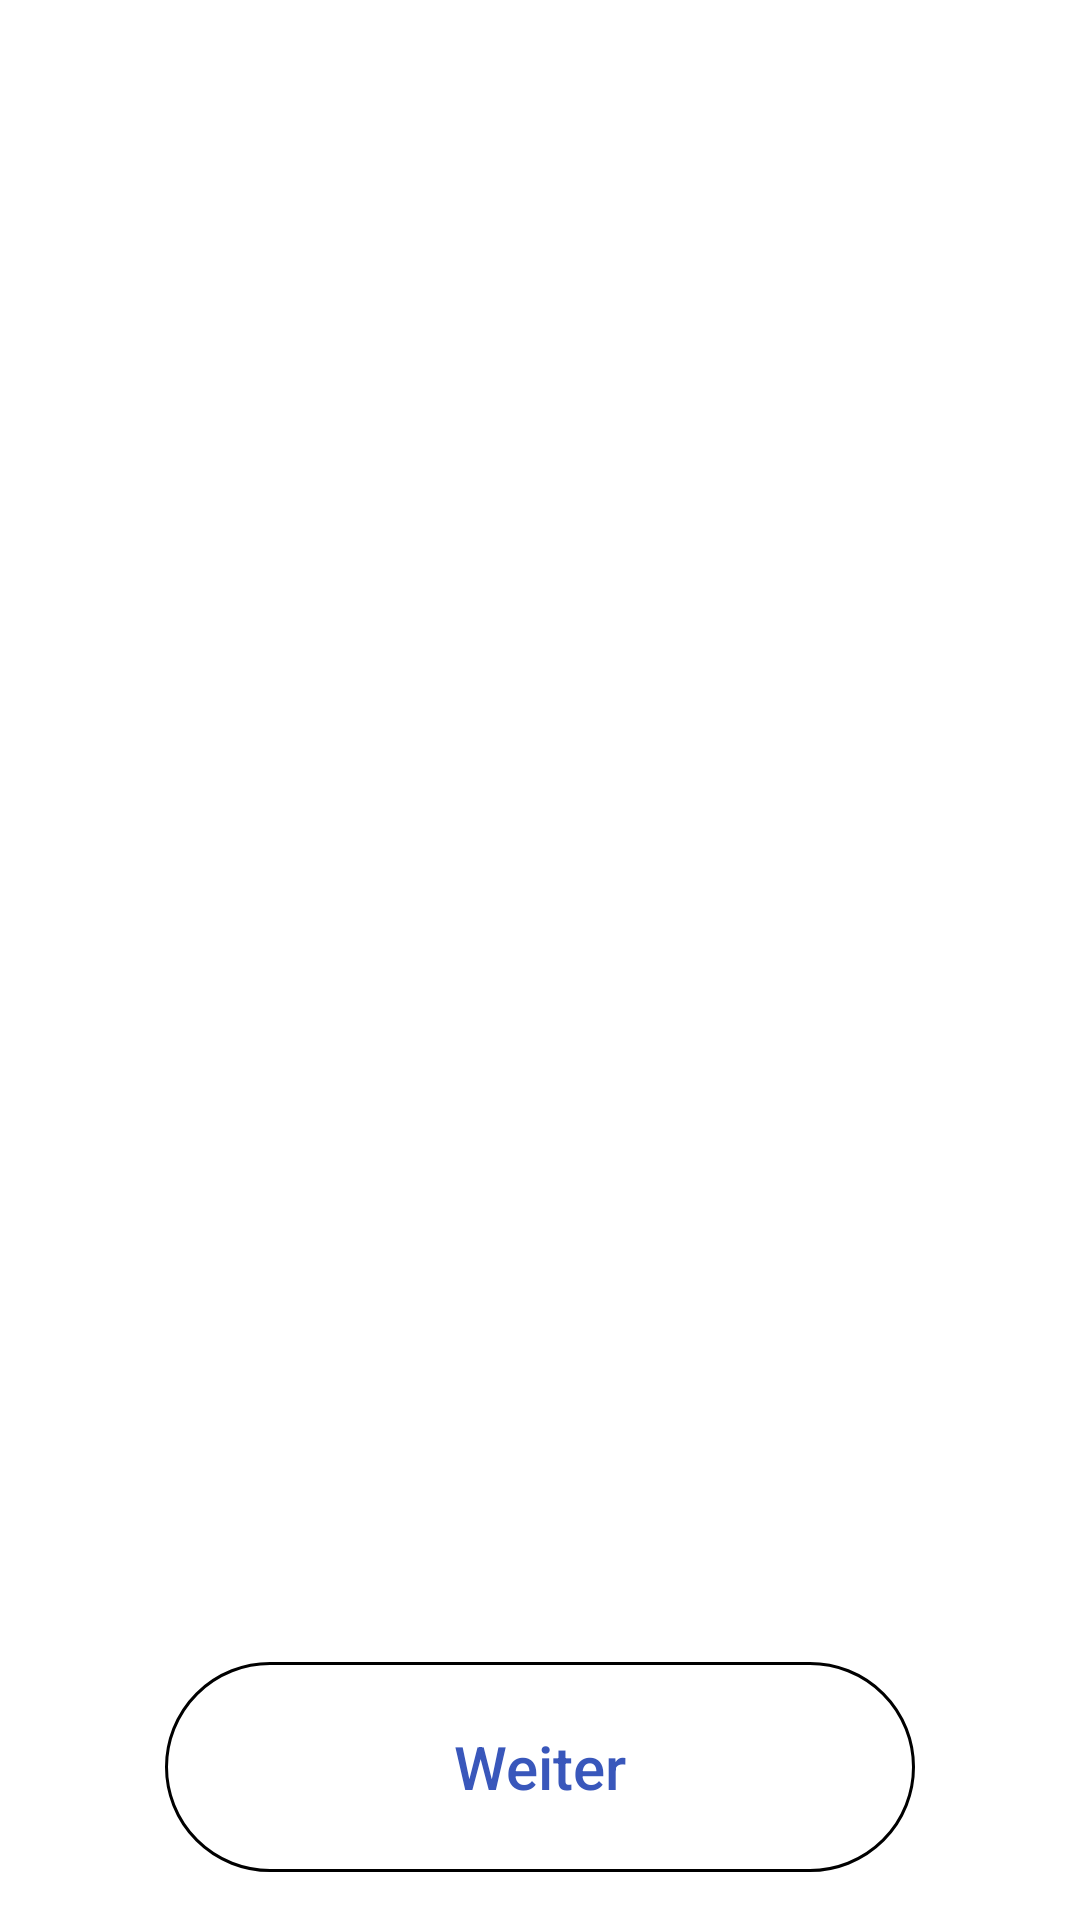

This screen was rendered from an Android layout file. Write that file and the resources it references.
<!-- AndroidManifest.xml: application theme AppTheme -->
<!-- res/layout/activity_initial.xml -->
<?xml version="1.0" encoding="utf-8"?>
<androidx.constraintlayout.widget.ConstraintLayout xmlns:android="http://schemas.android.com/apk/res/android"
    xmlns:app="http://schemas.android.com/apk/res-auto"
    xmlns:tools="http://schemas.android.com/tools"
    android:layout_width="match_parent"
    android:layout_height="match_parent"
    tools:context=".Activities.InitialActivity">

    <androidx.appcompat.widget.AppCompatButton
    android:id="@+id/buttonWeiter"
        android:layout_width="250dp"
        android:layout_height="70dp"
        android:layout_marginBottom="16dp"
        android:background="@drawable/custombutton"
        app:layout_constraintBottom_toBottomOf="parent"
        app:layout_constraintEnd_toEndOf="parent"
        app:layout_constraintStart_toStartOf="parent"
        android:text="@string/buttonText"
        android:textAllCaps="false"
        android:textSize="20sp"
        android:textColor="@color/primaryColor"
        />

    <FrameLayout
        android:id="@+id/frameLayout"
        android:layout_width="397dp"
        android:layout_height="match_parent"
        android:layout_marginBottom="96dp"
        app:layout_constraintBottom_toBottomOf="parent"
        tools:ignore="MissingConstraints"
        tools:layout_editor_absoluteX="10dp">

    </FrameLayout>


</androidx.constraintlayout.widget.ConstraintLayout>
<!-- resources referenced by this layout -->
<resources>
  <color name="primaryColor">#3957BB</color>
  <!-- drawable custombutton (drawable) -->
  <?xml version="1.0" encoding="utf-8"?>
  <shape xmlns:android="http://schemas.android.com/apk/res/android"
      android:shape="rectangle">
  
      <corners android:radius="300dp" />
  
      <size android:height="200dp"/>
      <size android:width="200dp"/>
  
      <stroke android:width="3px" android:color="?attr/colorPrimary" />
  </shape>
  <string name="buttonText">Weiter</string>
  <style name="AppTheme" parent="Theme.Material3.Light.NoActionBar">
          <item name="colorPrimary">@color/md_theme_light_primary</item>
          <item name="colorOnPrimary">@color/md_theme_light_onPrimary</item>
          <item name="colorPrimaryContainer">@color/md_theme_light_primaryContainer</item>
          <item name="colorOnPrimaryContainer">@color/md_theme_light_onPrimaryContainer</item>
          <item name="colorSecondary">@color/md_theme_light_secondary</item>
          <item name="colorOnSecondary">@color/md_theme_light_onSecondary</item>
          <item name="colorSecondaryContainer">@color/md_theme_light_secondaryContainer</item>
          <item name="colorOnSecondaryContainer">@color/md_theme_light_onSecondaryContainer</item>
          <item name="colorTertiary">@color/md_theme_light_tertiary</item>
          <item name="colorOnTertiary">@color/md_theme_light_onTertiary</item>
          <item name="colorTertiaryContainer">@color/md_theme_light_tertiaryContainer</item>
          <item name="colorOnTertiaryContainer">@color/md_theme_light_onTertiaryContainer</item>
          <item name="colorError">@color/md_theme_light_error</item>
          <item name="colorErrorContainer">@color/md_theme_light_errorContainer</item>
          <item name="colorOnError">@color/md_theme_light_onError</item>
          <item name="colorOnErrorContainer">@color/md_theme_light_onErrorContainer</item>
          <item name="android:colorBackground">@color/md_theme_light_background</item>
          <item name="colorOnBackground">@color/md_theme_light_onBackground</item>
          <item name="colorSurface">@color/md_theme_light_surface</item>
          <item name="colorOnSurface">@color/md_theme_light_onSurface</item>
          <item name="colorSurfaceVariant">@color/md_theme_light_surfaceVariant</item>
          <item name="colorOnSurfaceVariant">@color/md_theme_light_onSurfaceVariant</item>
          <item name="colorOutline">@color/md_theme_light_outline</item>
          <item name="colorOnSurfaceInverse">@color/md_theme_light_inverseOnSurface</item>
          <item name="colorSurfaceInverse">@color/md_theme_light_inverseSurface</item>
          <item name="elevationOverlayColor">@color/md_theme_light_surfaceTint</item>
          <item name="colorPrimaryInverse">@color/md_theme_light_inversePrimary</item>
      </style>
</resources>
